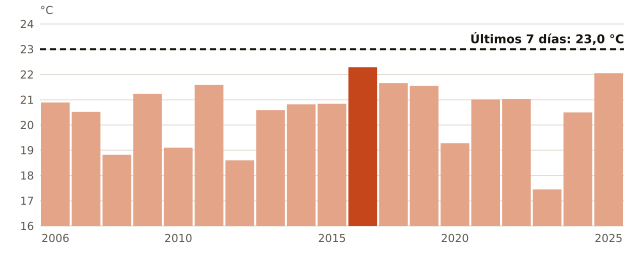

Values plotted in this chart, from the file beside it:
anio, temperatura_C
2006, 20.89
2007, 20.52
2008, 18.82
2009, 21.23
2010, 19.1
2011, 21.59
2012, 18.6
2013, 20.59
2014, 20.82
2015, 20.84
2016, 22.29
2017, 21.66
2019, 21.55
2020, 19.28
2021, 21.01
2022, 21.03
2023, 17.45
2024, 20.5
2025, 22.05
ahora, 23.0
